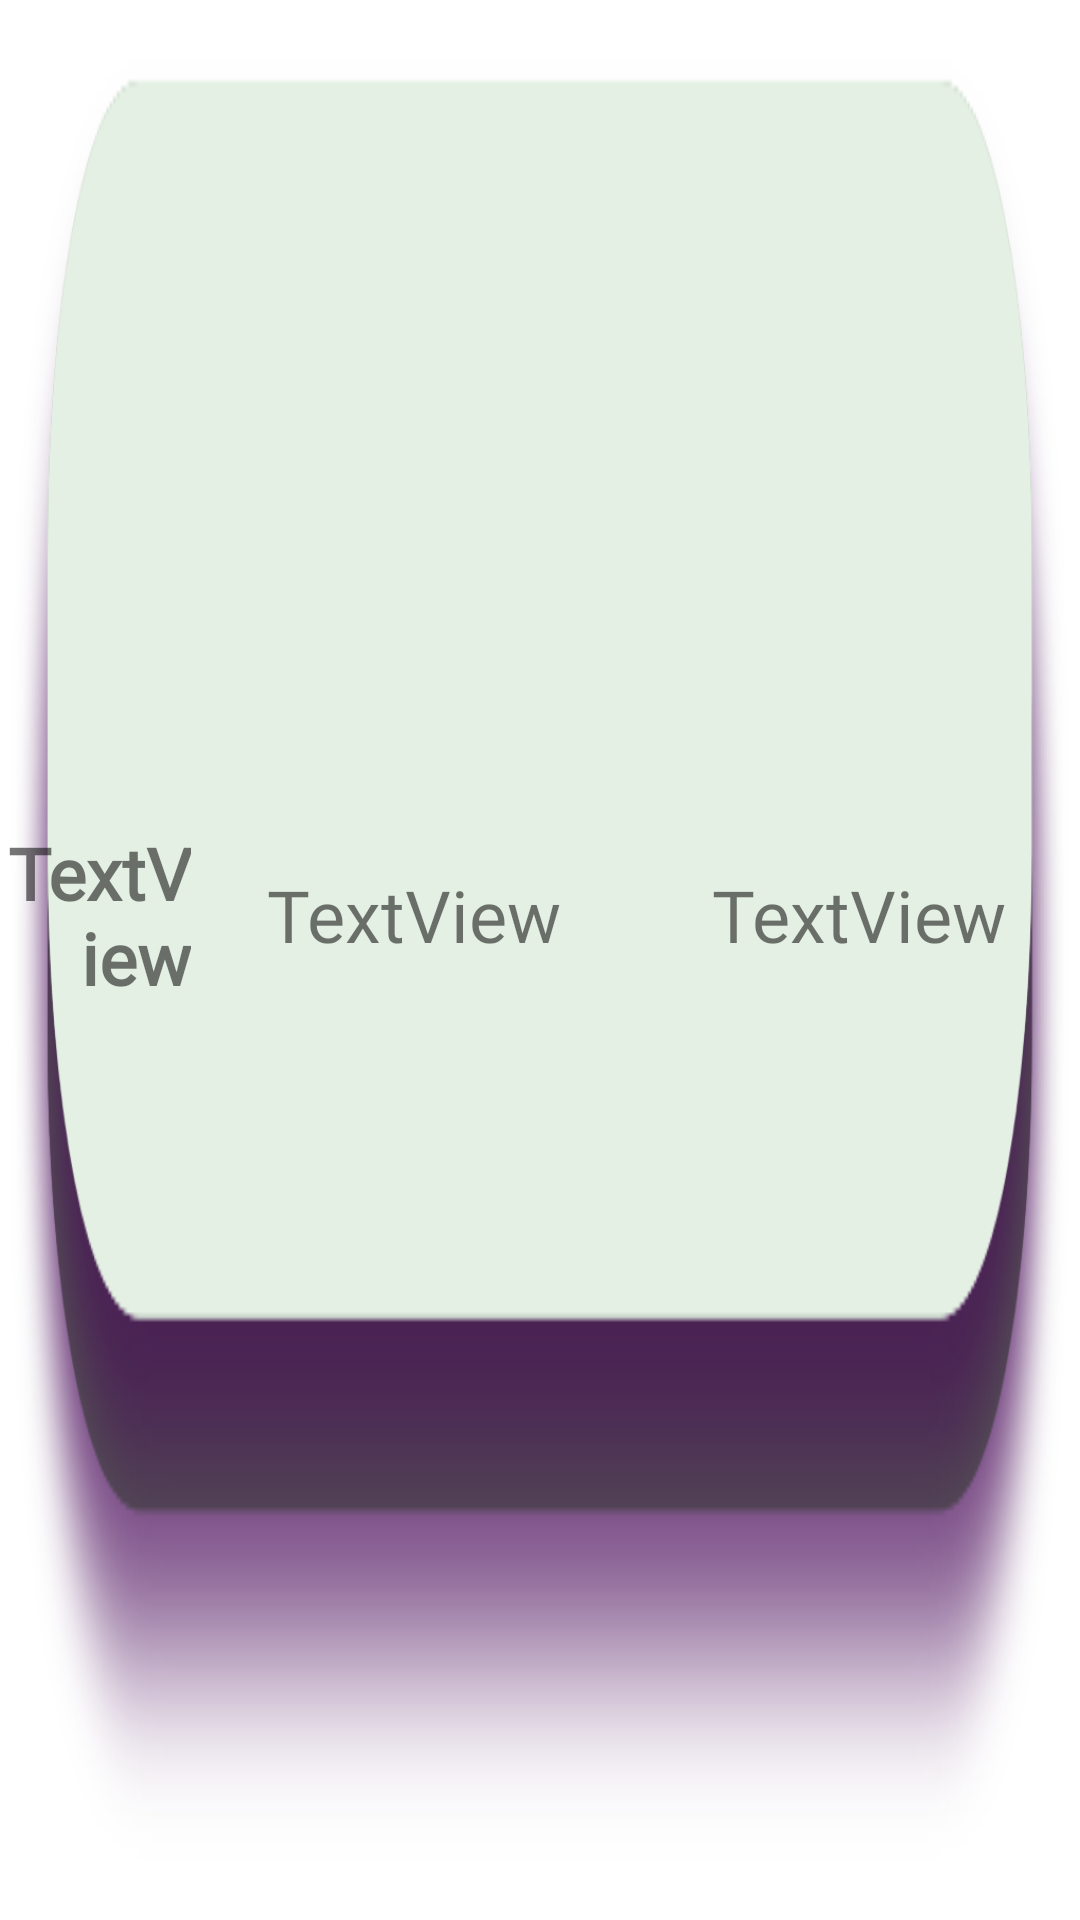

The Android layout XML behind this screen, and the referenced resources:
<!-- AndroidManifest.xml: application theme Theme.DoğrusunuÖğren -->
<!-- res/layout/scoreboard_row.xml -->
<?xml version="1.0" encoding="utf-8"?>
<LinearLayout xmlns:android="http://schemas.android.com/apk/res/android"
    xmlns:app="http://schemas.android.com/apk/res-auto"
    xmlns:tools="http://schemas.android.com/tools"
    android:id="@+id/optionLayout"
    android:layout_width="match_parent"
    android:layout_height="90dp"
    android:layout_gravity="center"
    android:background="@drawable/buttonbg"
    android:foregroundGravity="center"
    android:gravity="center"
    android:orientation="horizontal"
    app:layout_anchorGravity="center">


    <LinearLayout
        android:layout_width="wrap_content"
        android:layout_height="wrap_content"
        android:layout_gravity="center"
        android:layout_weight="1"
        android:gravity="center"
        android:orientation="horizontal">

        <TextView
            android:id="@+id/idTv"
            android:layout_width="match_parent"
            android:layout_height="match_parent"
            android:layout_weight="1.4"
            android:fontFamily="@font/bold"
            android:paddingBottom="30dp"
            android:text="TextView"
            android:textAlignment="viewEnd"
            android:textSize="24sp"
            android:textStyle="bold" />

        <TextView
            android:id="@+id/userNameTv"
            android:layout_width="match_parent"
            android:layout_height="match_parent"
            android:layout_weight="1"
            android:fontFamily="@font/regular"
            android:gravity="center"
            android:paddingBottom="30dp"
            android:text="TextView"
            android:textAlignment="center"
            android:textSize="24sp" />

        <TextView
            android:id="@+id/scoreValueTv"
            android:layout_width="match_parent"
            android:layout_height="match_parent"
            android:layout_weight="1"
            android:fontFamily="@font/regular"
            android:gravity="center"
            android:paddingBottom="30dp"
            android:text="TextView"
            android:textAlignment="center"
            android:textSize="24sp" />
    </LinearLayout>

</LinearLayout>
<!-- resources referenced by this layout -->
<resources>
  <!-- drawable buttonbg: png bitmap (drawable-hdpi, 20791 bytes) -->
  <style name="Theme.DoğrusunuÖğren" parent="Theme.MaterialComponents.DayNight.NoActionBar">
  
          
          <item name="colorPrimary">@color/purple_500</item>
          <item name="colorPrimaryVariant">@color/purple_700</item>
          <item name="colorOnPrimary">@color/white</item>
          
          <item name="colorSecondary">@color/teal_200</item>
          <item name="colorSecondaryVariant">@color/teal_700</item>
          <item name="colorOnSecondary">@color/black</item>
          
          <item name="android:statusBarColor" tools:targetApi="l">?attr/colorPrimaryVariant</item>
          
      </style>
  <color name="purple_500">#FF6200EE</color>
  <color name="purple_700">#FB8C00</color>
  <color name="white">#FFFFFFFF</color>
  <color name="teal_200">#FF03DAC5</color>
  <color name="teal_700">#FF018786</color>
  <color name="black">#FF000000</color>
</resources>
